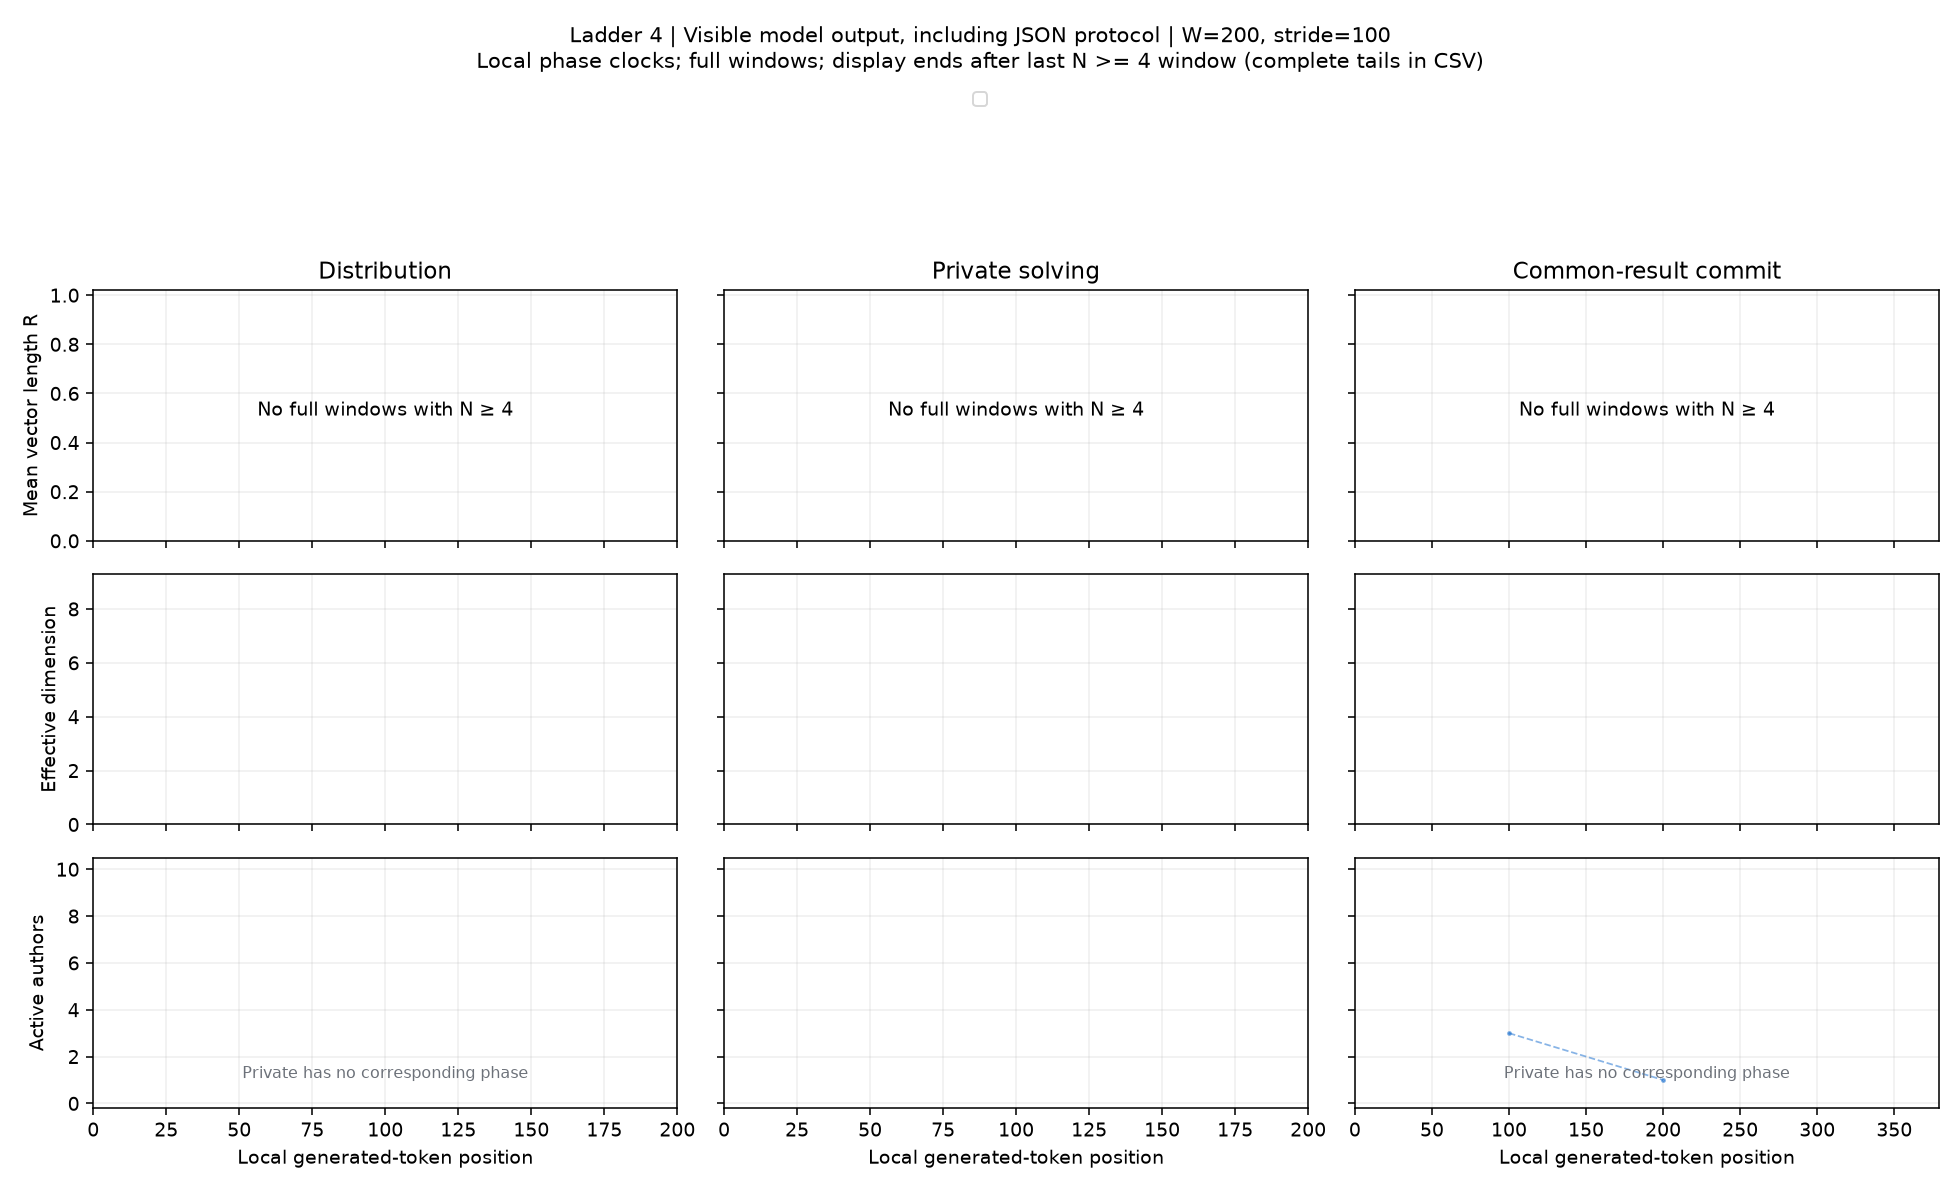

Data behind this chart, as committed beside it:
condition, start, x, n_active, agents, R, eff_dim, pair_cosine, matched_drift, n_matched, rung, channel, width, phase, mode
swarm, 0, 100.0, 3, 5,6,9, nan, nan, nan, nan, 0, 4, visible_output, 200, exchange, available
swarm, 100, 200.0, 1, 5, nan, nan, nan, nan, 1, 4, visible_output, 200, exchange, available
swarm, 0, 100.0, 0, , nan, nan, nan, nan, 0, 4, visible_output, 200, exchange, trim
swarm, 100, 200.0, 0, , nan, nan, nan, nan, 0, 4, visible_output, 200, exchange, trim
